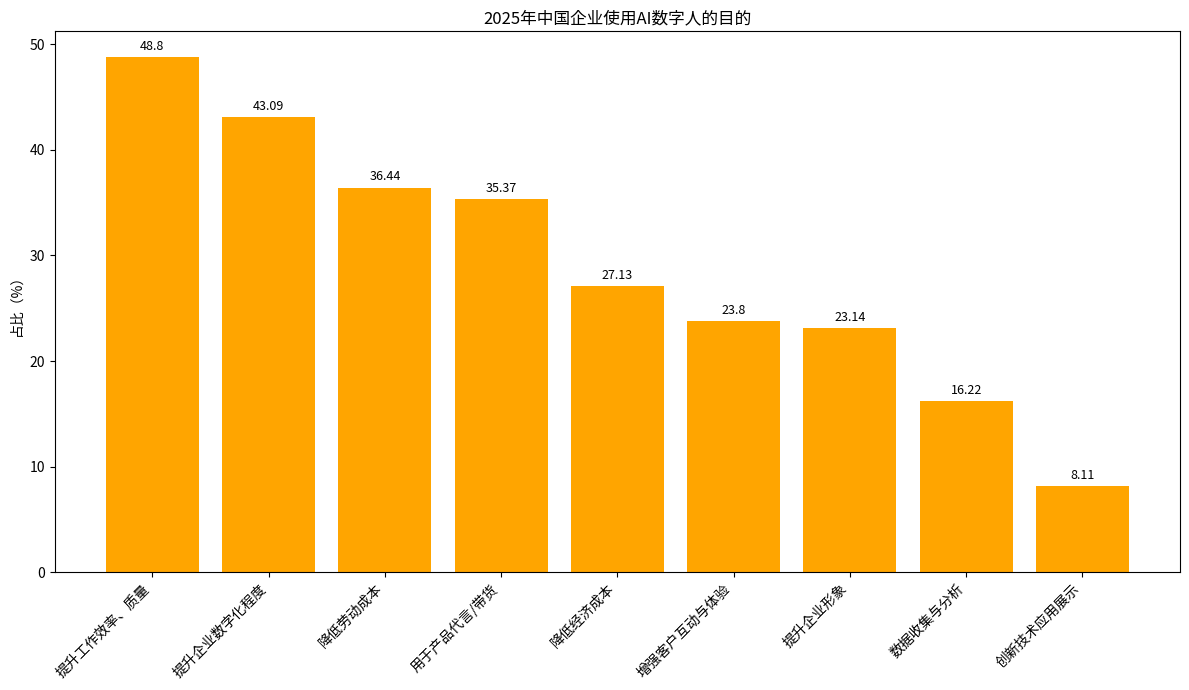

Recreate this plot in Python.
import matplotlib.pyplot as plt
import numpy as np

# 企业使用 AI 数字人的目的
purposes = [
    "提升工作效率、质量", "提升企业数字化程度", "降低劳动成本", 
    "用于产品代言/带货", "降低经济成本", "增强客户互动与体验", 
    "提升企业形象", "数据收集与分析", "创新技术应用展示"
]
# 对应占比（%）
proportions = [48.80, 43.09, 36.44, 35.37, 27.13, 23.80, 23.14, 16.22, 8.11]

x = np.arange(len(purposes))  # x轴坐标

fig, ax = plt.subplots(figsize=(12, 7))
# 绘制柱状图
bars = ax.bar(x, proportions, color='orange')

# 添加数值标注，在柱子上方居中位置
for i, proportion in enumerate(proportions):
    ax.text(i, proportion + 1, f'{proportion}', ha='center', va='center', fontsize=9)

# 设置x轴刻度和标签，旋转标签
ax.set_xticks(x)
ax.set_xticklabels(purposes, rotation=45, ha='right')
ax.set_ylabel('占比（%）')
ax.set_title('2025年中国企业使用AI数字人的目的')

plt.tight_layout()
plt.show()
